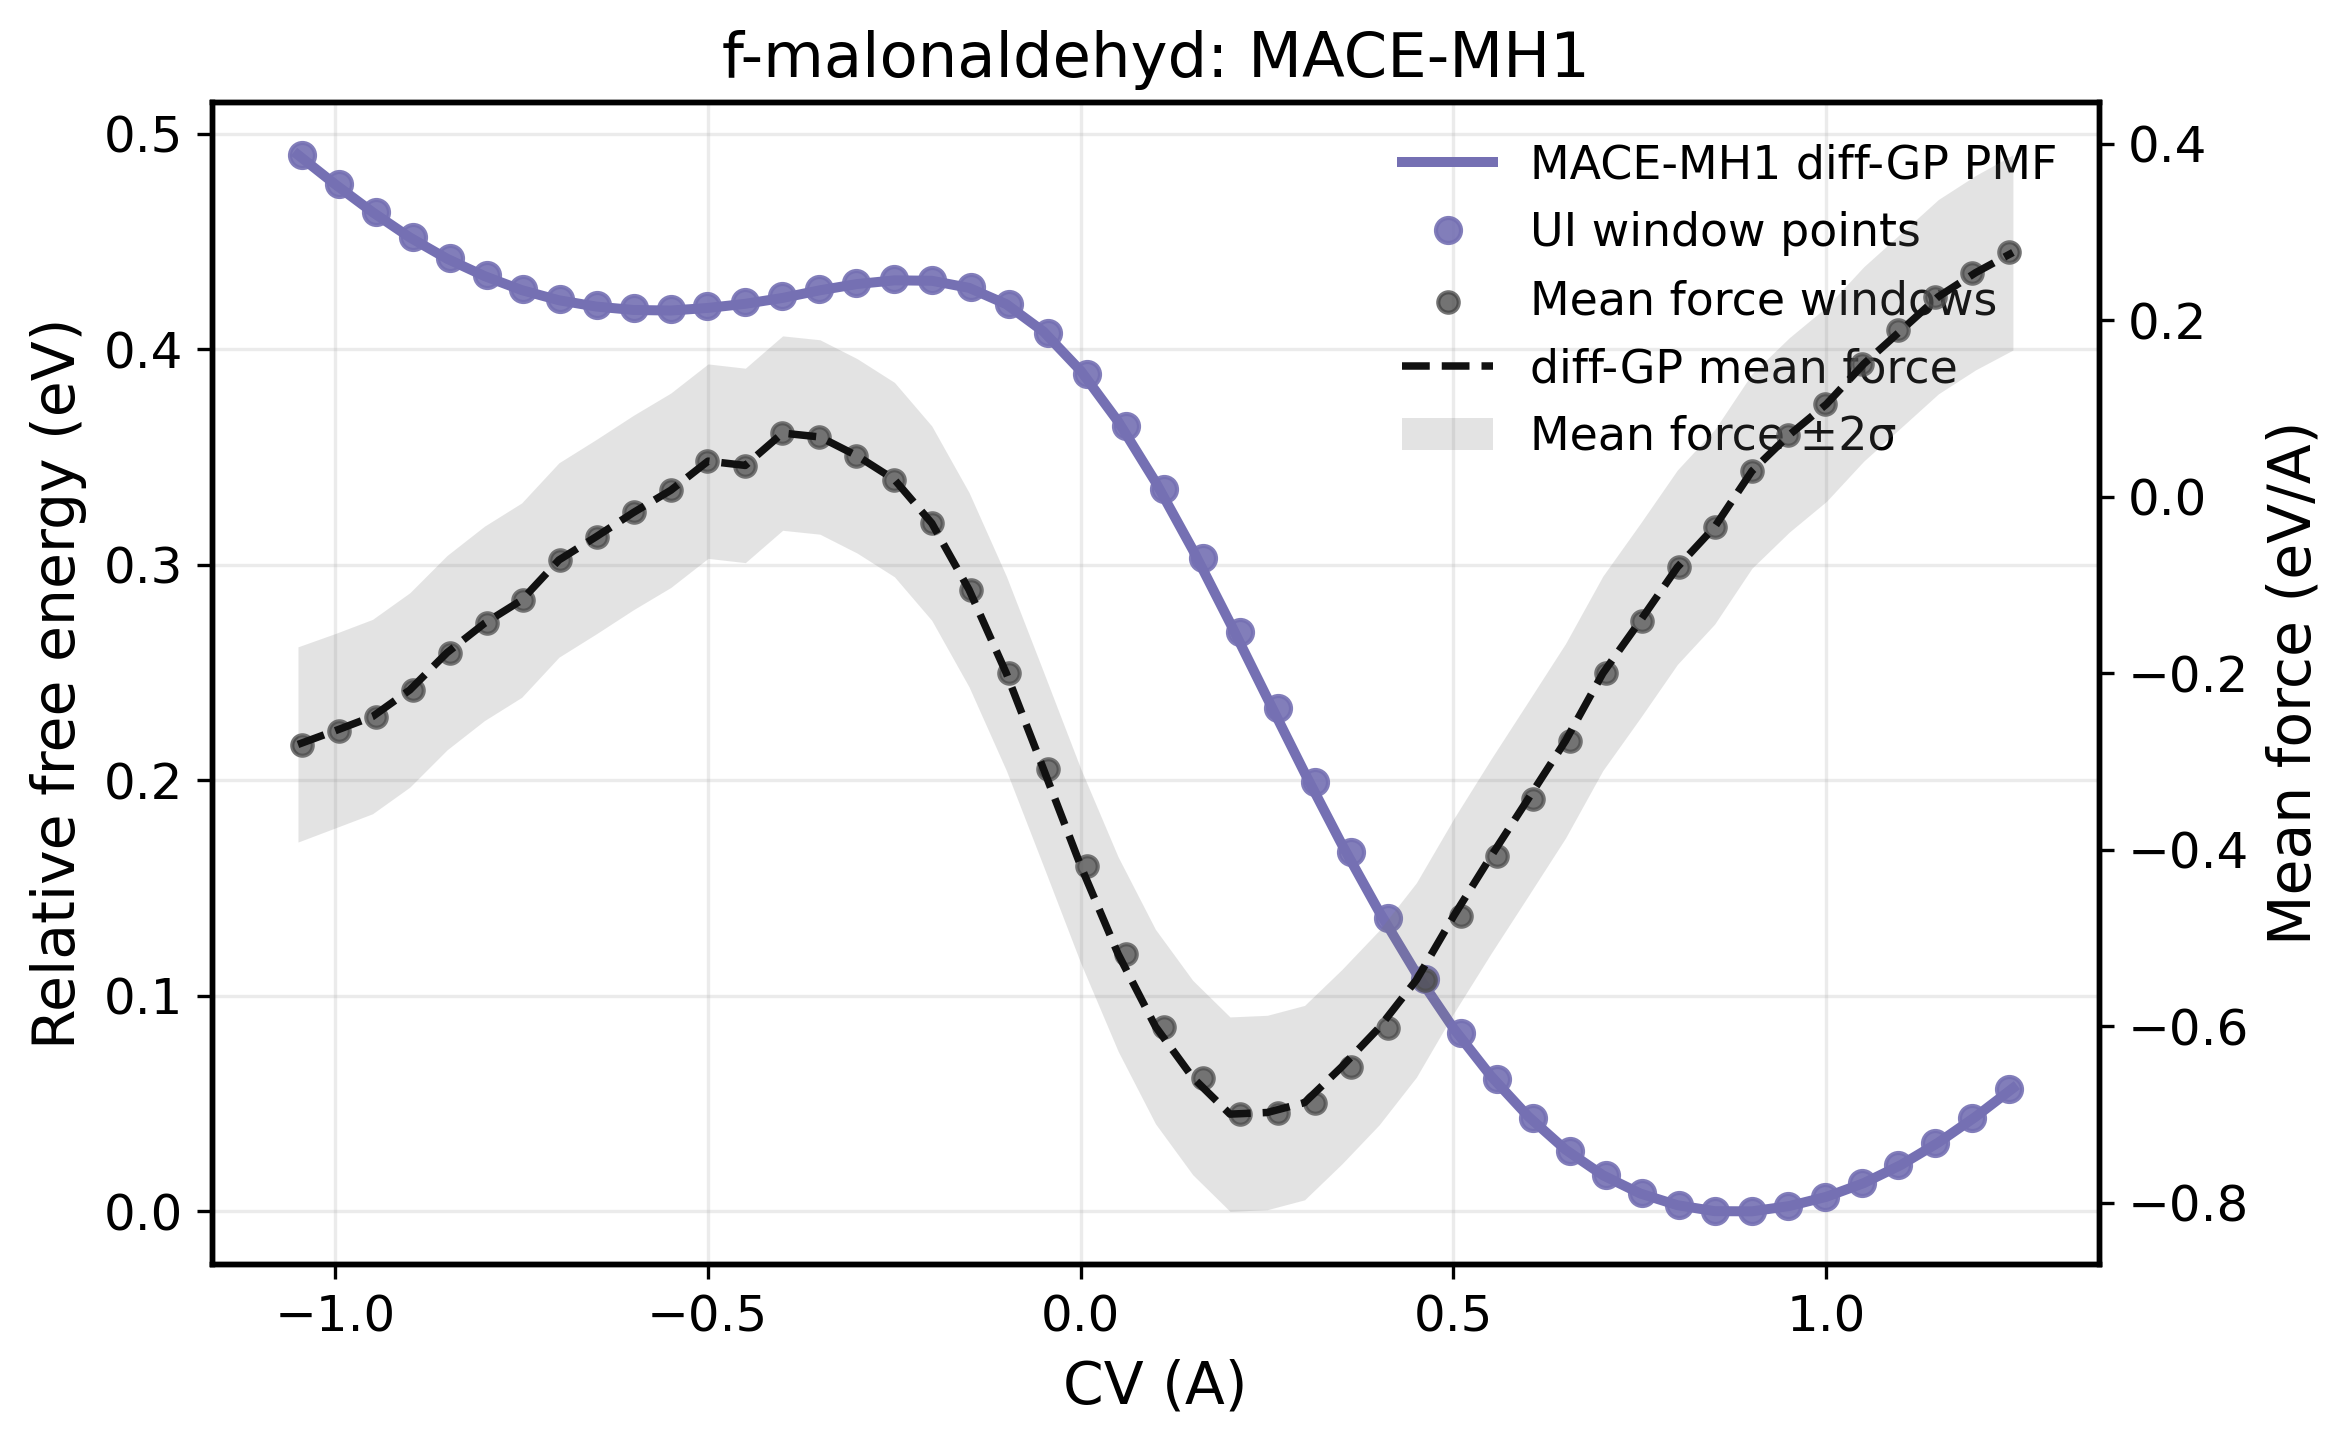

Values plotted in this chart, from the file beside it:
mean_cv, free_energy_ui, free_energy_diff_gp, mean_force, mean_force_diff_gp, mean_force_diff_gp_std, window_center, shift, n_samples, tau_int, n_eff, source_file
-1.044, 0.4902, 0.489, -0.2798, -0.2806, 0.01567, -1.05, -7, 18000, 1.519, 5924, /nexus/posix0/FHI-Theory/ngoen/Enhanced_…
-0.9942, 0.4767, 0.4754, -0.2661, -0.2653, 0.01057, -0.9995, -6, 18000, 1.515, 5942, /nexus/posix0/FHI-Theory/ngoen/Enhanced_…
-0.9445, 0.4639, 0.4628, -0.2482, -0.2409, 0.009648, -0.9495, -5, 18000, 1.475, 6102, /nexus/posix0/FHI-Theory/ngoen/Enhanced_…
-0.8951, 0.4523, 0.4516, -0.2222, -0.2108, 0.009528, -0.8995, -4, 18000, 1.469, 6128, /nexus/posix0/FHI-Theory/ngoen/Enhanced_…
-0.846, 0.4424, 0.4421, -0.1773, -0.1782, 0.009095, -0.8495, -3, 18000, 1.462, 6155, /nexus/posix0/FHI-Theory/ngoen/Enhanced_…
-0.7966, 0.4345, 0.4341, -0.1439, -0.1449, 0.008584, -0.7995, -2, 18000, 1.492, 6030, /nexus/posix0/FHI-Theory/ngoen/Enhanced_…
-0.7471, 0.428, 0.4278, -0.1184, -0.112, 0.008326, -0.7495, -1, 18000, 1.482, 6071, /nexus/posix0/FHI-Theory/ngoen/Enhanced_…
-0.6981, 0.4234, 0.423, -0.06934, -0.08028, 0.008334, -0.6995, 0, 18000, 1.446, 6225, /nexus/posix0/FHI-Theory/ngoen/Enhanced_…
-0.6485, 0.4205, 0.4198, -0.04898, -0.04906, 0.008437, -0.6495, 1, 18000, 1.459, 6168, /nexus/posix0/FHI-Theory/ngoen/Enhanced_…
-0.5992, 0.4188, 0.4182, -0.01797, -0.01878, 0.008504, -0.5995, 2, 18000, 1.428, 6302, /nexus/posix0/FHI-Theory/ngoen/Enhanced_…
-0.5497, 0.4187, 0.418, 0.01004, 0.01027, 0.008509, -0.5495, 3, 18000, 1.42, 6336, /nexus/posix0/FHI-Theory/ngoen/Enhanced_…
-0.5004, 0.42, 0.4191, 0.04521, 0.03658, 0.008463, -0.4995, 4, 18000, 1.44, 6249, /nexus/posix0/FHI-Theory/ngoen/Enhanced_…
-0.4502, 0.422, 0.4215, 0.03197, 0.05815, 0.008366, -0.4495, 5, 18000, 1.42, 6340, /nexus/posix0/FHI-Theory/ngoen/Enhanced_…
-0.4009, 0.4244, 0.4248, 0.0679, 0.07065, 0.008226, -0.3995, 6, 18000, 1.435, 6272, /nexus/posix0/FHI-Theory/ngoen/Enhanced_…
-0.3509, 0.4278, 0.4284, 0.06928, 0.07063, 0.008083, -0.3495, 7, 18000, 1.45, 6206, /nexus/posix0/FHI-Theory/ngoen/Enhanced_…
-0.3004, 0.4307, 0.4316, 0.04553, 0.05368, 0.008012, -0.2995, 8, 18000, 1.443, 6238, /nexus/posix0/FHI-Theory/ngoen/Enhanced_…
-0.2499, 0.4324, 0.4334, 0.02078, 0.0169, 0.008075, -0.2495, 9, 18000, 1.456, 6182, /nexus/posix0/FHI-Theory/ngoen/Enhanced_…
-0.1989, 0.4322, 0.4329, -0.0308, -0.04163, 0.008256, -0.1995, 10, 18000, 1.462, 6156, /nexus/posix0/FHI-Theory/ngoen/Enhanced_…
-0.1474, 0.4287, 0.4288, -0.1043, -0.1208, 0.008469, -0.1495, 11, 18000, 1.46, 6162, /nexus/posix0/FHI-Theory/ngoen/Enhanced_…
-0.0955, 0.4208, 0.4201, -0.2005, -0.2169, 0.008622, -0.09951, 12, 18000, 1.466, 6138, /nexus/posix0/FHI-Theory/ngoen/Enhanced_…
-0.04333, 0.4075, 0.406, -0.3089, -0.3229, 0.008675, -0.04951, 13, 18000, 1.467, 6136, /nexus/posix0/FHI-Theory/ngoen/Enhanced_…
0.008861, 0.3885, 0.3864, -0.4186, -0.4298, 0.008652, 0.0004886, 14, 18000, 1.479, 6084, /nexus/posix0/FHI-Theory/ngoen/Enhanced_…
0.06087, 0.3641, 0.3614, -0.519, -0.5279, 0.00861, 0.05049, 15, 18000, 1.466, 6138, /nexus/posix0/FHI-Theory/ngoen/Enhanced_…
0.1125, 0.3352, 0.332, -0.6004, -0.6087, 0.008585, 0.1005, 16, 18000, 1.458, 6173, /nexus/posix0/FHI-Theory/ngoen/Enhanced_…
0.1637, 0.3029, 0.2993, -0.6601, -0.6662, 0.00857, 0.1505, 17, 18000, 1.45, 6208, /nexus/posix0/FHI-Theory/ngoen/Enhanced_…
0.2145, 0.2684, 0.2645, -0.7008, -0.6975, 0.008529, 0.2005, 18, 18000, 1.436, 6268, /nexus/posix0/FHI-Theory/ngoen/Enhanced_…
0.2644, 0.2335, 0.2294, -0.6972, -0.7024, 0.008438, 0.2505, 19, 18000, 1.432, 6283, /nexus/posix0/FHI-Theory/ngoen/Enhanced_…
0.3142, 0.199, 0.1948, -0.6875, -0.6836, 0.0083, 0.3005, 20, 18000, 1.434, 6277, /nexus/posix0/FHI-Theory/ngoen/Enhanced_…
0.3634, 0.1662, 0.1621, -0.6457, -0.6454, 0.008155, 0.3505, 21, 18000, 1.417, 6353, /nexus/posix0/FHI-Theory/ngoen/Enhanced_…
0.4125, 0.1356, 0.1316, -0.6007, -0.5923, 0.008058, 0.4005, 22, 18000, 1.417, 6349, /nexus/posix0/FHI-Theory/ngoen/Enhanced_…
0.4614, 0.1075, 0.1042, -0.5466, -0.5294, 0.008046, 0.4505, 23, 18000, 1.411, 6380, /nexus/posix0/FHI-Theory/ngoen/Enhanced_…
0.5099, 0.08282, 0.08013, -0.4728, -0.4617, 0.008107, 0.5005, 24, 18000, 1.432, 6284, /nexus/posix0/FHI-Theory/ngoen/Enhanced_…
0.5587, 0.06132, 0.05932, -0.4095, -0.3922, 0.008194, 0.5505, 25, 18000, 1.406, 6400, /nexus/posix0/FHI-Theory/ngoen/Enhanced_…
0.6073, 0.04311, 0.04193, -0.3398, -0.3241, 0.008253, 0.6005, 26, 18000, 1.431, 6291, /nexus/posix0/FHI-Theory/ngoen/Enhanced_…
0.656, 0.02812, 0.02775, -0.2753, -0.2586, 0.008272, 0.6505, 27, 18000, 1.394, 6455, /nexus/posix0/FHI-Theory/ngoen/Enhanced_…
0.7045, 0.01658, 0.01671, -0.2005, -0.1967, 0.008284, 0.7005, 28, 18000, 1.423, 6326, /nexus/posix0/FHI-Theory/ngoen/Enhanced_…
0.7533, 0.008233, 0.008562, -0.1415, -0.1381, 0.008334, 0.7505, 29, 18000, 1.438, 6259, /nexus/posix0/FHI-Theory/ngoen/Enhanced_…
0.8021, 0.002869, 0.003192, -0.07857, -0.08274, 0.008416, 0.8005, 30, 18000, 1.437, 6263, /nexus/posix0/FHI-Theory/ngoen/Enhanced_…
0.8512, 0.0001232, 0.0004339, -0.03329, -0.02993, 0.008473, 0.8505, 31, 18000, 1.458, 6175, /nexus/posix0/FHI-Theory/ngoen/Enhanced_…
0.8999, 0.0, 0.0002029, 0.02824, 0.01981, 0.008464, 0.9005, 32, 18000, 1.45, 6208, /nexus/posix0/FHI-Theory/ngoen/Enhanced_…
0.949, 0.002508, 0.002345, 0.07395, 0.06712, 0.008462, 0.9505, 33, 18000, 1.478, 6090, /nexus/posix0/FHI-Theory/ngoen/Enhanced_…
0.9983, 0.006971, 0.006769, 0.107, 0.1116, 0.008632, 1, 34, 18000, 1.479, 6084, /nexus/posix0/FHI-Theory/ngoen/Enhanced_…
1.047, 0.01332, 0.01327, 0.1515, 0.1525, 0.009017, 1.05, 35, 18000, 1.495, 6022, /nexus/posix0/FHI-Theory/ngoen/Enhanced_…
1.097, 0.02166, 0.02171, 0.187, 0.1895, 0.009367, 1.1, 36, 18000, 1.534, 5867, /nexus/posix0/FHI-Theory/ngoen/Enhanced_…
1.146, 0.03187, 0.03186, 0.2282, 0.2222, 0.009474, 1.15, 37, 18000, 1.516, 5936, /nexus/posix0/FHI-Theory/ngoen/Enhanced_…
1.195, 0.04385, 0.04356, 0.2566, 0.2506, 0.01041, 1.2, 38, 18000, 1.52, 5919, /nexus/posix0/FHI-Theory/ngoen/Enhanced_…
1.245, 0.05706, 0.05661, 0.2758, 0.2745, 0.01544, 1.25, 39, 18000, 1.518, 5929, /nexus/posix0/FHI-Theory/ngoen/Enhanced_…
